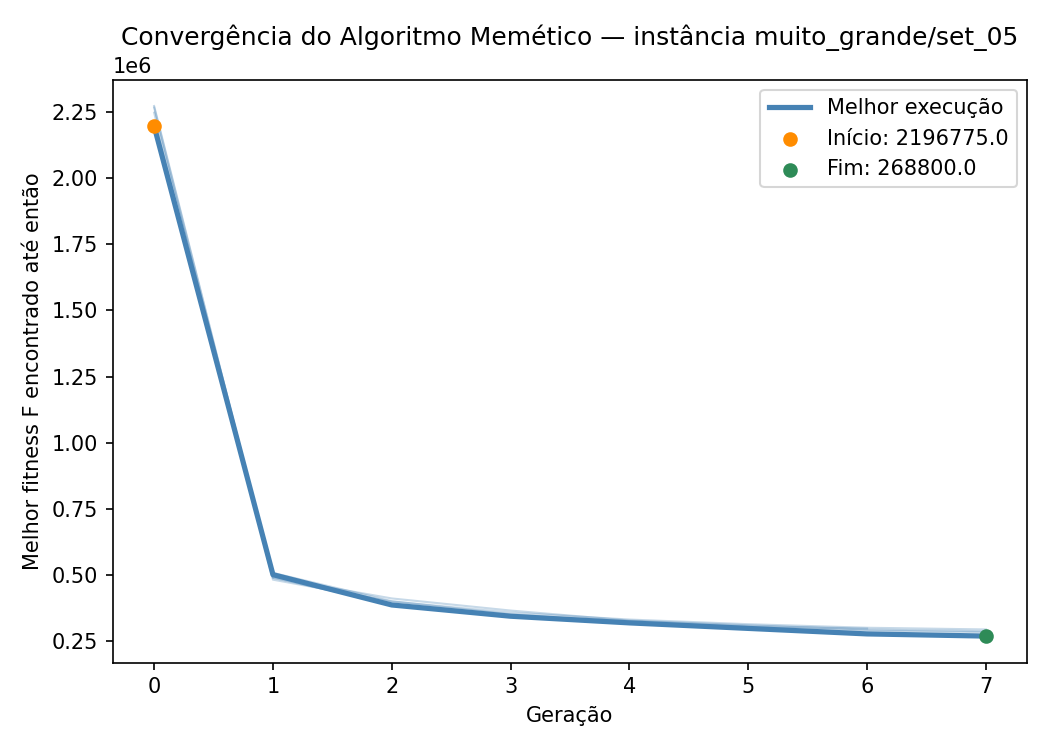

Data behind this chart, as committed beside it:
iteration, generation, best_fitness, best_capacity_violation
1, 0, 2272475, 914
1, 1, 490100, 74
1, 2, 411100, 55
1, 3, 365300, 47
1, 4, 327525, 39
1, 5, 309600, 37
1, 6, 293475, 34
1, 7, 287025, 33
2, 0, 2196775, 874
2, 1, 501000, 82
2, 2, 386400, 49
2, 3, 343875, 42
2, 4, 318650, 37
2, 5, 297800, 35
2, 6, 276975, 28
2, 7, 268800, 26
3, 0, 2201375, 870
3, 1, 507700, 82
3, 2, 400625, 52
3, 3, 350800, 41
3, 4, 320350, 35
3, 5, 302575, 34
3, 6, 290200, 33
3, 7, 283450, 33
4, 0, 2247175, 900
4, 1, 482050, 71
4, 2, 399525, 60
4, 3, 357525, 51
4, 4, 331275, 46
4, 5, 313725, 44
4, 6, 300300, 41
4, 7, 293925, 40
5, 0, 2266650, 908
5, 1, 489125, 73
5, 2, 389375, 50
5, 3, 348450, 44
5, 4, 325300, 41
5, 5, 305925, 38
5, 6, 297300, 37
